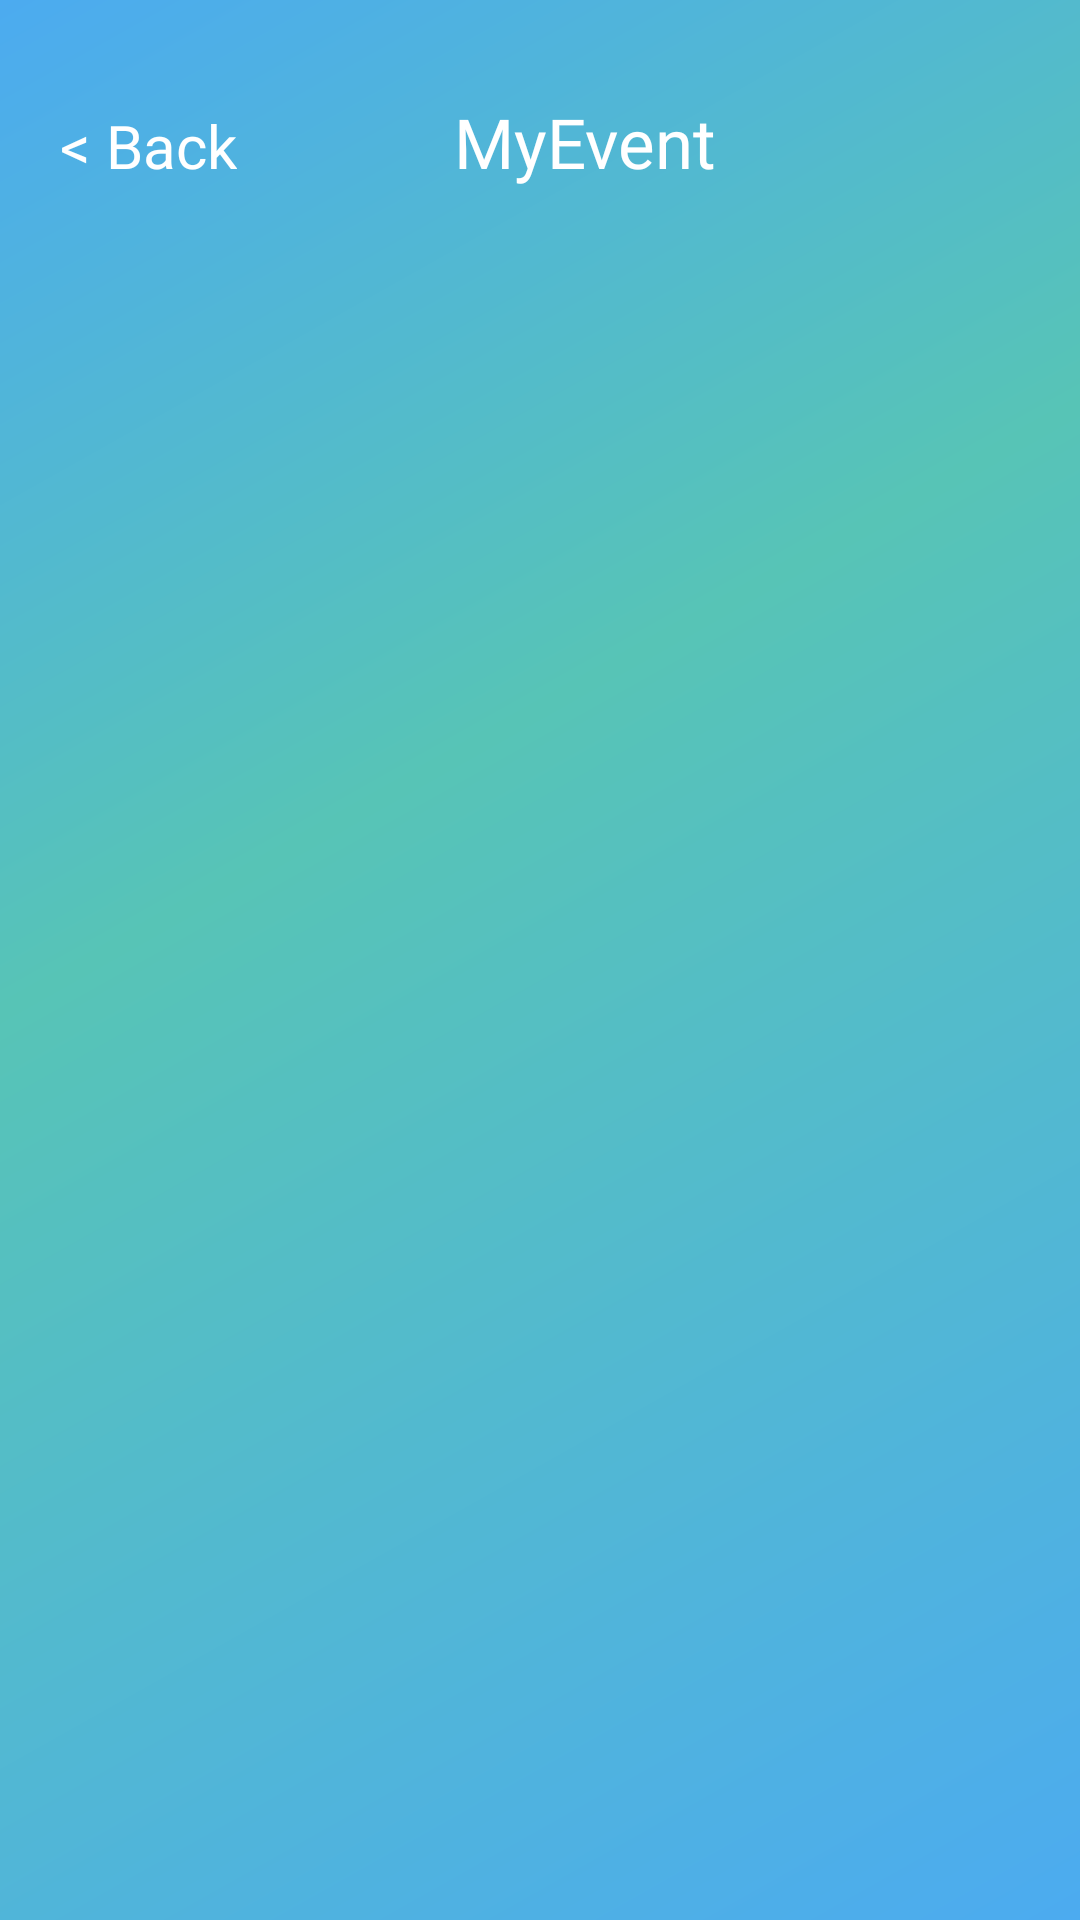

Layout XML and referenced resources for this Android screen:
<!-- AndroidManifest.xml: application theme Theme.HuddleUp -->
<!-- res/layout/activity_event_ku.xml -->
<?xml version="1.0" encoding="utf-8"?>
<androidx.constraintlayout.widget.ConstraintLayout xmlns:android="http://schemas.android.com/apk/res/android"
    xmlns:app="http://schemas.android.com/apk/res-auto"
    xmlns:tools="http://schemas.android.com/tools"
    android:id="@+id/main"
    android:layout_width="match_parent"
    android:layout_height="match_parent"
    tools:context=".N_EventKu"
    android:background="@drawable/background">

    <LinearLayout
        android:id="@+id/header"
        android:layout_width="0dp"
        android:layout_height="wrap_content"
        android:orientation="horizontal"
        app:layout_constraintTop_toTopOf="parent"
        app:layout_constraintStart_toStartOf="parent"
        app:layout_constraintEnd_toEndOf="parent">

        <TextView
            android:id="@+id/tvde_Back"
            android:layout_width="wrap_content"
            android:layout_height="wrap_content"
            android:layout_marginStart="20dp"
            android:layout_marginTop="30dp"
            android:layout_marginEnd="70dp"
            android:text="@string/back"
            android:textSize="20sp"
            android:fontFamily="@font/poppinsmedium"
            android:textColor="@color/white" />

        <TextView
            android:id="@+id/tv_de"
            android:layout_width="wrap_content"
            android:layout_height="wrap_content"
            android:layout_marginTop="30dp"
            android:padding="2dp"
            android:gravity="center"
            android:textSize="23sp"
            android:text="MyEvent"
            android:textColor="@color/white"
            android:fontFamily="@font/poppinsmedium"/>
    </LinearLayout>

    <androidx.recyclerview.widget.RecyclerView
        android:id="@+id/recyclerEventKu"
        android:layout_width="match_parent"
        android:layout_height="0dp"
        android:layout_marginTop="20dp"
        android:nestedScrollingEnabled="false"
        app:layout_constraintHorizontal_bias="1.0"
        app:layout_constraintLeft_toLeftOf="parent"
        app:layout_constraintRight_toRightOf="parent"
        app:layout_constraintTop_toBottomOf="@id/header"
        app:layout_constraintVertical_bias="0.0"
        tools:itemCount="10"
        tools:listitem="@layout/item_event"/>




</androidx.constraintlayout.widget.ConstraintLayout>
<!-- resources referenced by this layout -->
<resources>
  <color name="white">#FFFFFFFF</color>
  <!-- drawable background: png bitmap (drawable, 4346 bytes) -->
  <string name="back">&lt; Back</string>
  <style name="Theme.HuddleUp" parent="Base.Theme.HuddleUp">
          <item name="materialButtonStyle">@style/Widget.AppCompat.Button</item>
      </style>
  <style name="Base.Theme.HuddleUp" parent="Theme.AppCompat.DayNight.NoActionBar">
      </style>
</resources>
